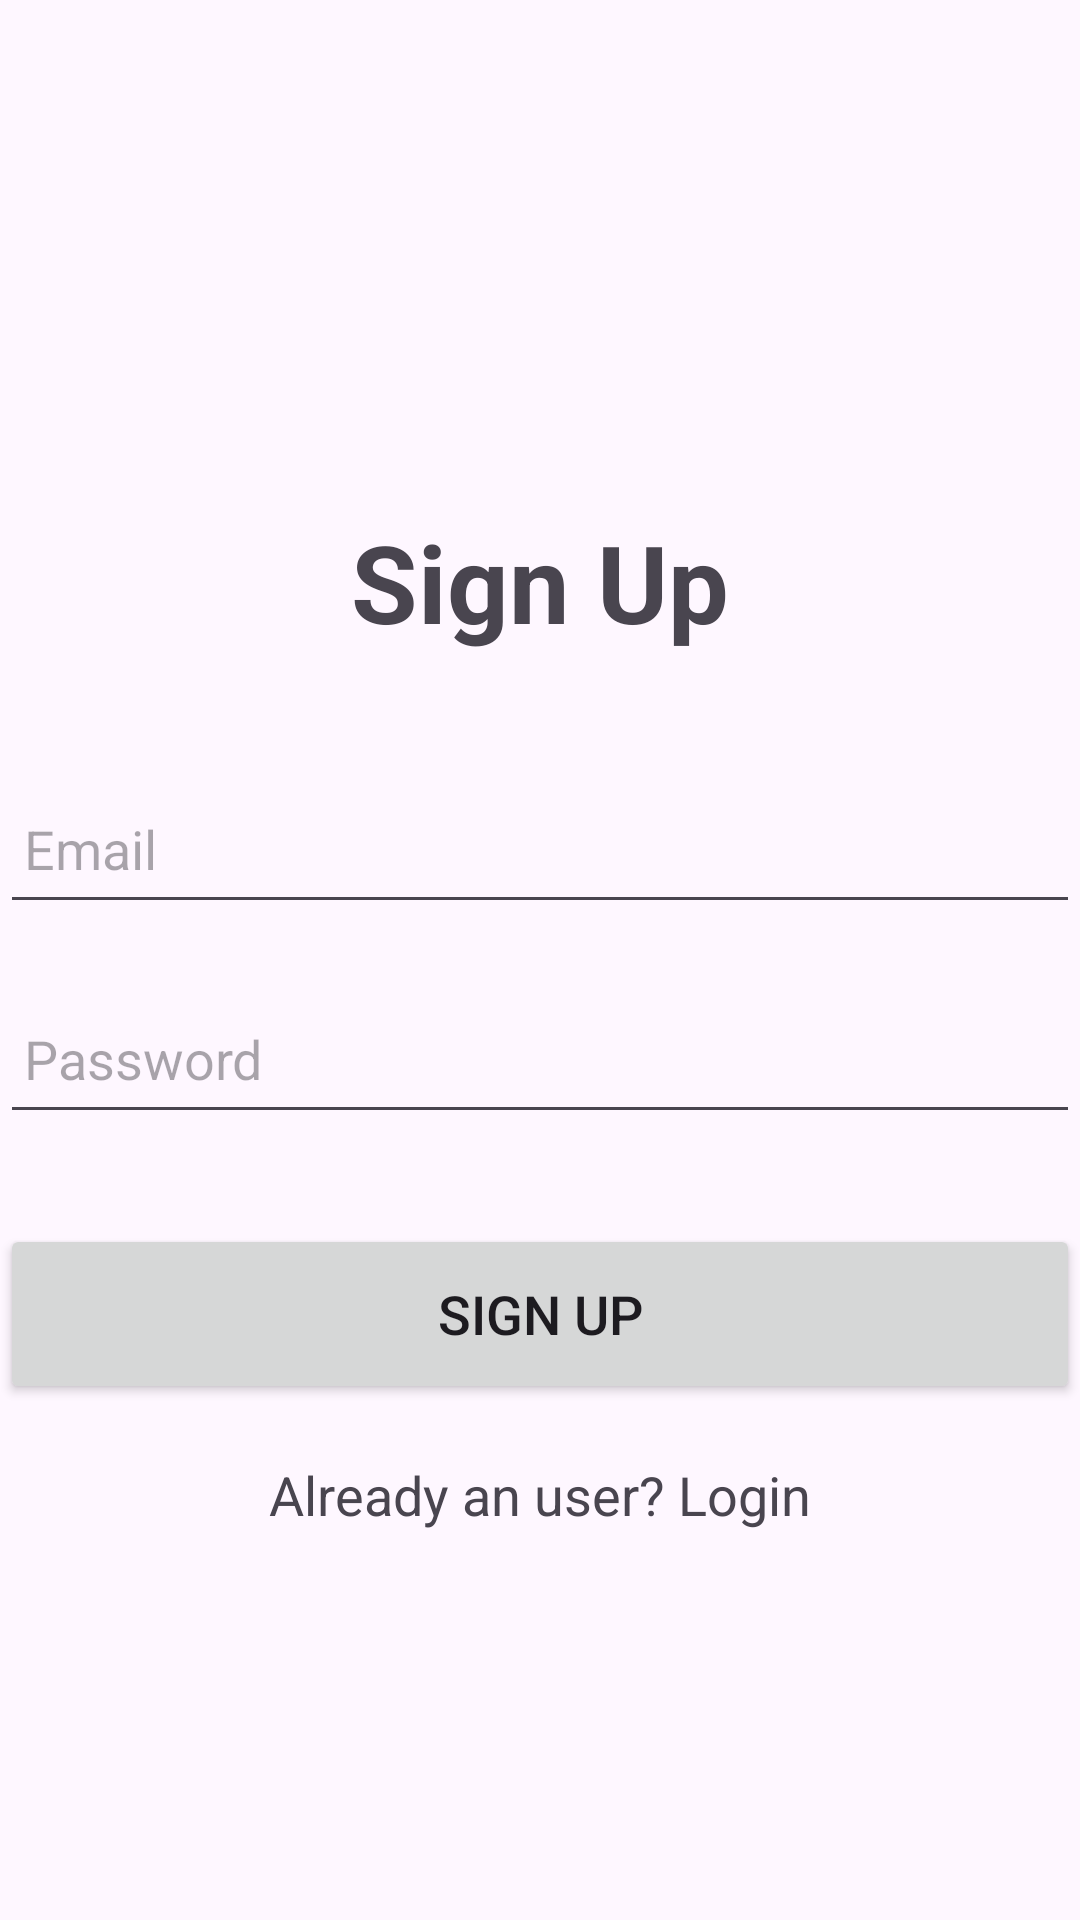

Reconstruct the res/layout file that produces this screen, plus the resources it refers to.
<!-- AndroidManifest.xml: application theme Theme.SideNote -->
<!-- res/layout/activity_signdemo.xml -->
<?xml version="1.0" encoding="utf-8"?>
<LinearLayout
    xmlns:android="http://schemas.android.com/apk/res/android"
    xmlns:app="http://schemas.android.com/apk/res-auto"
    xmlns:tools="http://schemas.android.com/tools"
    android:layout_width="match_parent"
    android:layout_height="match_parent"
    android:orientation="vertical"
    android:gravity="center"
    tools:context=".signdemo">


        <LinearLayout
            android:layout_width="match_parent"
            android:layout_height="wrap_content"
            android:orientation="vertical"
            android:layout_gravity="center_horizontal"
            android:padding="24dp"/>

            <TextView
                android:layout_width="match_parent"
                android:layout_height="wrap_content"
                android:text="Sign Up"
                android:textSize="36sp"
                android:textAlignment="center"
                android:textStyle="bold"/>

            <EditText
                android:layout_width="match_parent"
                android:layout_height="50dp"
                android:id="@+id/signup_email"
                android:layout_marginTop="40dp"
                android:padding="8dp"
                android:hint="Email"
                android:drawablePadding="8dp"
                android:textColor="@color/black"/>

            <EditText
                android:layout_width="match_parent"
                android:layout_height="50dp"
                android:id="@+id/signup_password"
                android:layout_marginTop="20dp"
                android:padding="8dp"
                android:hint="Password"
                android:drawablePadding="8dp"
                android:textColor="@color/black"/>

            <Button
                android:layout_width="match_parent"
                android:layout_height="60dp"
                android:text="Sign Up"
                android:id="@+id/signup_button"
                android:textSize="18sp"
                android:layout_marginTop="30dp"
                app:cornerRadius = "20dp"/>

            <TextView
                android:layout_width="wrap_content"
                android:layout_height="wrap_content"
                android:id="@+id/loginRedirectText"
                android:text="Already an user? Login"
                android:layout_gravity="center"
                android:padding="8dp"
                android:layout_marginTop="10dp"
                android:textSize="18sp"/>

        </LinearLayout>
<!-- resources referenced by this layout -->
<resources>
  <style name="Theme.SideNote" parent="Base.Theme.SideNote" />
  <style name="Base.Theme.SideNote" parent="Theme.Material3.DayNight.NoActionBar">
          
          
      </style>
  <!-- not gathered from this repository: default colours our renderer supplied (Android Studio template values) -->
  <color name="black">#FF000000</color>
</resources>
